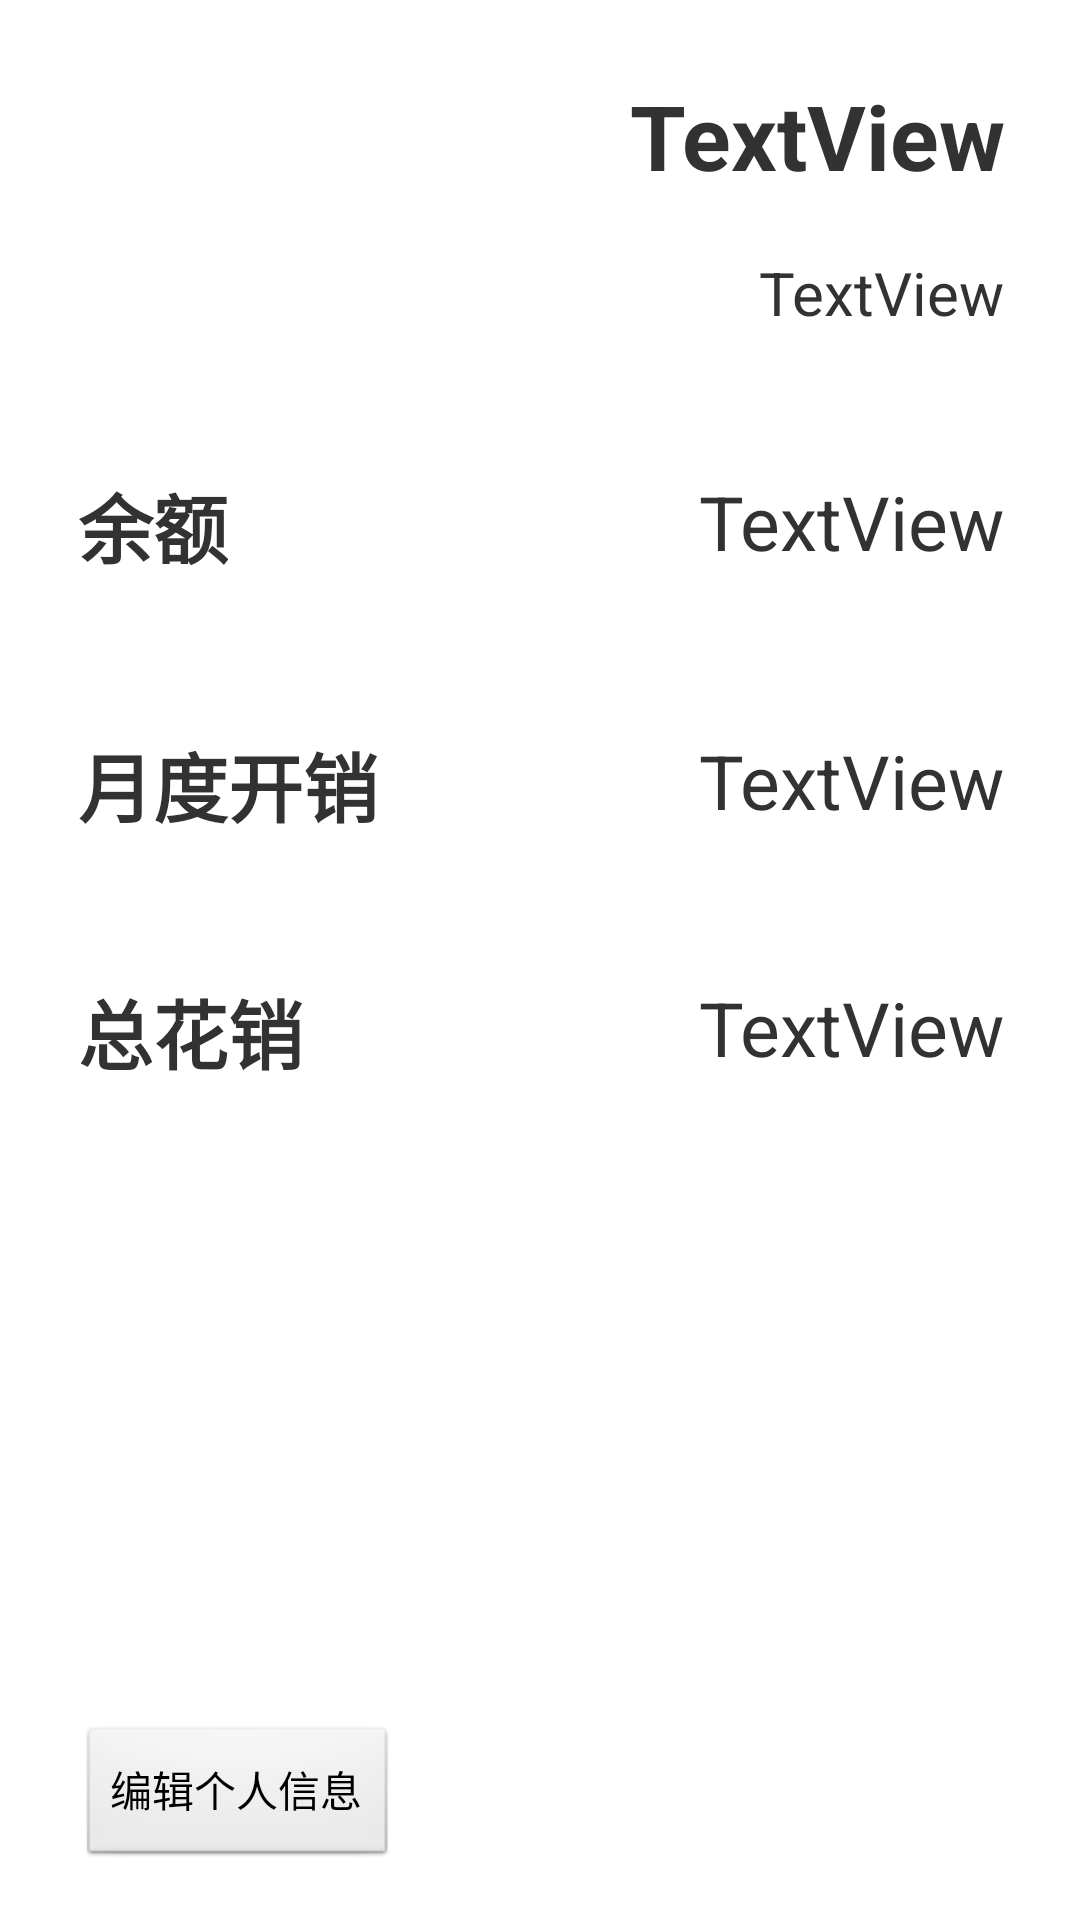

Layout XML and referenced resources for this Android screen:
<!-- AndroidManifest.xml: application theme AppTheme -->
<!-- res/layout/activity_personaldetail.xml -->
<?xml version="1.0" encoding="utf-8"?>
<RelativeLayout xmlns:android="http://schemas.android.com/apk/res/android"
    android:layout_width="match_parent"
    android:layout_height="match_parent" >

    <ImageView
        android:id="@+id/iv_personalicon"
        android:layout_width="100dp"
        android:layout_height="100dp"
        android:layout_alignLeft="@+id/pd_tv_balance"
        android:layout_alignParentTop="true"
        android:layout_marginTop="25dp" />

    <TextView
        android:id="@+id/pd_tv_balance_value"
        android:layout_width="wrap_content"
        android:layout_height="wrap_content"
        android:layout_alignRight="@+id/pd_tv_nickname"
        android:layout_alignTop="@+id/pd_tv_balance"
        android:text="TextView"
        android:textSize="@dimen/personaldetail_size_detailtitle"
        android:textStyle="normal" />

    <TextView
        android:id="@+id/pd_tv_monthlyexpense_value"
        android:layout_width="wrap_content"
        android:layout_height="wrap_content"
        android:layout_alignLeft="@+id/pd_tv_balance_value"
        android:layout_alignTop="@+id/pd_tv_monthlyexpense"
        android:text="TextView"
        android:textSize="@dimen/personaldetail_size_detailtitle"
        android:textStyle="normal" />

    <TextView
        android:id="@+id/pd_tv_totalexpense_value"
        android:layout_width="wrap_content"
        android:layout_height="wrap_content"
        android:layout_alignLeft="@+id/pd_tv_monthlyexpense_value"
        android:layout_alignTop="@+id/pd_tv_totalexpense"
        android:text="TextView"
        android:textSize="@dimen/personaldetail_size_detailtitle"
        android:textStyle="normal" />

    <TextView
        android:id="@+id/pd_tv_balance"
        android:layout_width="wrap_content"
        android:layout_height="wrap_content"
        android:layout_alignParentLeft="true"
        android:layout_below="@+id/iv_personalicon"
        android:layout_marginLeft="26dp"
        android:layout_marginTop="32dp"
        android:text="@string/personaldetail_balance"
        android:textSize="@dimen/personaldetail_size_detailtitle"
        android:textStyle="bold" />

    <TextView
        android:id="@+id/pd_tv_nickname"
        android:layout_width="wrap_content"
        android:layout_height="wrap_content"
        android:layout_alignBottom="@+id/iv_personalicon"
        android:layout_alignRight="@+id/pd_tv_name"
        android:layout_marginBottom="14dp"
        android:text="TextView"
        android:textSize="@dimen/personaldetail_size_nickname" />

    <TextView
        android:id="@+id/pd_tv_name"
        android:layout_width="wrap_content"
        android:layout_height="wrap_content"
        android:layout_alignParentRight="true"
        android:layout_alignTop="@+id/iv_personalicon"
        android:layout_marginRight="25dp"
        android:text="TextView"
        android:textSize="@dimen/personaldetail_size_name"
        android:textStyle="bold" />

    <TextView
        android:id="@+id/pd_tv_monthlyexpense"
        android:layout_width="wrap_content"
        android:layout_height="wrap_content"
        android:layout_alignLeft="@+id/pd_tv_balance"
        android:layout_below="@+id/pd_tv_balance"
        android:layout_marginTop="50dp"
        android:text="@string/personaldetail_monthlyexpense"
        android:textSize="@dimen/personaldetail_size_detailtitle"
        android:textStyle="bold" />

    <TextView
        android:id="@+id/pd_tv_totalexpense"
        android:layout_width="wrap_content"
        android:layout_height="wrap_content"
        android:layout_alignLeft="@+id/pd_tv_monthlyexpense"
        android:layout_below="@+id/pd_tv_monthlyexpense"
        android:layout_marginTop="46dp"
        android:text="@string/personaldetail_totalepense"
        android:textSize="@dimen/personaldetail_size_detailtitle"
        android:textStyle="bold" />

    <Button
        android:id="@+id/pd_btn_edit"
        android:layout_width="wrap_content"
        android:layout_height="wrap_content"
        android:layout_alignLeft="@+id/pd_tv_totalexpense"
        android:layout_alignParentBottom="true"
        android:layout_marginBottom="17dp"
        android:text="@string/personaldetail_editpersonal" />

    <TextView
        android:id="@+id/pd_tv_id"
        android:layout_width="wrap_content"
        android:layout_height="wrap_content"
        android:layout_alignBottom="@+id/pd_tv_nickname"
        android:layout_toLeftOf="@+id/pd_tv_balance_value"
        android:text="1"
        android:textSize="@dimen/personaldetail_size_nickname"
        android:visibility="invisible" />

</RelativeLayout>
<!-- resources referenced by this layout -->
<resources>
  <dimen name="personaldetail_size_detailtitle">25dp</dimen>
  <dimen name="personaldetail_size_name">30dp</dimen>
  <dimen name="personaldetail_size_nickname">20dp</dimen>
  <string name="personaldetail_balance">余额</string>
  <string name="personaldetail_editpersonal">编辑个人信息</string>
  <string name="personaldetail_monthlyexpense">月度开销</string>
  <string name="personaldetail_totalepense">总花销</string>
  <style name="AppTheme" parent="AppBaseTheme">
          
      </style>
  <style name="AppBaseTheme" parent="android:Theme.Light">
          
      </style>
</resources>
